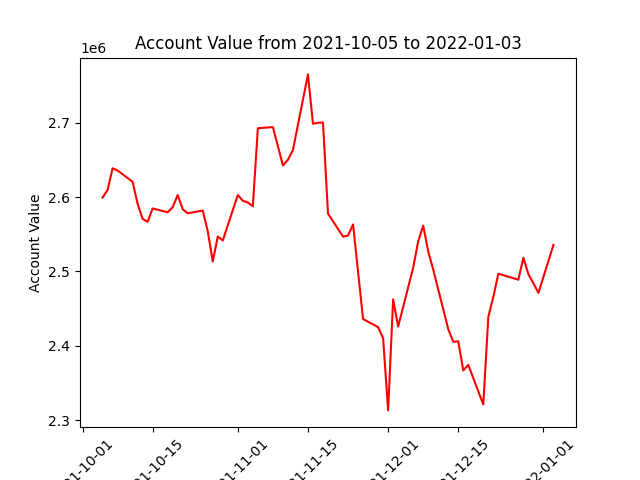

Values plotted in this chart, from the file beside it:
datadate, account_value
20211005, 2599323
20211006, 2609443
20211007, 2638671
20211008, 2635799
20211011, 2620517
20211012, 2590906
20211013, 2570685
20211014, 2566743
20211015, 2584690
20211018, 2579494
20211019, 2586504
20211020, 2602740
20211021, 2583563
20211022, 2578202
20211025, 2581908
20211026, 2553888
20211027, 2513386
20211028, 2547029
20211029, 2541712
20211101, 2602776
20211102, 2595057
20211103, 2592724
20211104, 2587600
20211105, 2692571
20211108, 2694095
20211109, 2668490
20211110, 2642435
20211111, 2650079
20211112, 2663188
20211115, 2764958
20211116, 2698589
20211117, 2699893
20211118, 2700335
20211119, 2577793
20211122, 2546879
20211123, 2548171
20211124, 2563237
20211126, 2435953
20211129, 2425160
20211130, 2410218
20211201, 2313133
20211202, 2462386
20211203, 2425844
20211206, 2504967
20211207, 2540506
20211208, 2561581
20211209, 2527056
20211210, 2502550
20211213, 2422512
20211214, 2405334
20211215, 2406043
20211216, 2366893
20211217, 2374373
20211220, 2321125
20211221, 2438964
20211222, 2465749
20211223, 2496932
20211227, 2488866
20211228, 2518456
20211229, 2496213
... 3 more rows
